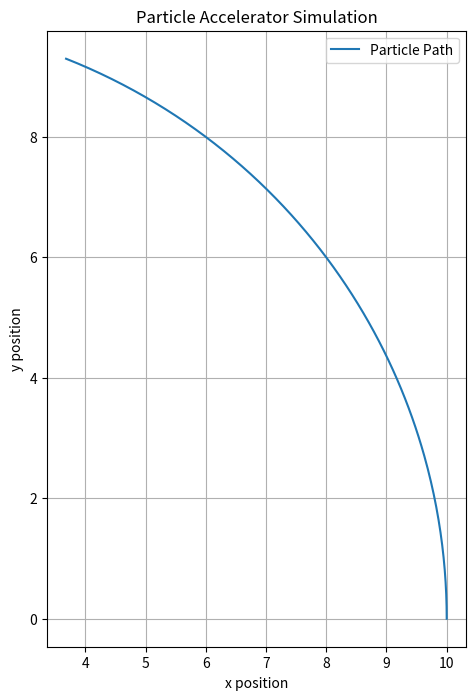

This figure's Python source:
import matplotlib.pyplot as plt
import numpy as np
import time

# Particle class
class Particle:
    def __init__(self, position, velocity, mass):
        self.position = position
        self.velocity = velocity
        self.mass = mass
        self.energy = 0

    def update_position(self, acceleration, time_step):
        # Update velocity based on acceleration
        self.velocity += acceleration * time_step
        # Update position in a circular path
        self.position += self.velocity * time_step

    def gain_energy(self, energy_increment):
        self.energy += energy_increment


# Accelerator class
class ParticleAccelerator:
    def __init__(self, radius, particle, energy_increment):
        self.radius = radius
        self.particle = particle
        self.energy_increment = energy_increment

    def simulate(self, total_time, time_step):
        positions = []
        times = np.arange(0, total_time, time_step)

        for t in times:
            # Simulate circular movement
            angle = (self.particle.position / self.radius) % (2 * np.pi)
            x = self.radius * np.cos(angle)
            y = self.radius * np.sin(angle)
            positions.append((x, y))

            # Update particle position and energy
            self.particle.update_position(acceleration=0.01, time_step=time_step)
            self.particle.gain_energy(self.energy_increment)

        return positions


# Initialize simulation
radius = 10  # Radius of the accelerator
initial_position = 0  # Initial position (radians)
initial_velocity = 0.5  # Initial velocity
mass = 1  # Mass of the particle
energy_increment = 0.1  # Energy gained per time step
total_time = 20  # Total simulation time
time_step = 0.1  # Time step for the simulation

# Create a particle
particle = Particle(position=initial_position, velocity=initial_velocity, mass=mass)

# Create the accelerator
accelerator = ParticleAccelerator(radius=radius, particle=particle, energy_increment=energy_increment)

# Simulate the particle accelerator
positions = accelerator.simulate(total_time=total_time, time_step=time_step)

# Extract x and y positions for plotting
x_positions, y_positions = zip(*positions)

# Plot the particle trajectory
plt.figure(figsize=(8, 8))
plt.plot(x_positions, y_positions, label="Particle Path")
plt.gca().set_aspect('equal', adjustable='box')
plt.title("Particle Accelerator Simulation")
plt.xlabel("x position")
plt.ylabel("y position")
plt.legend()
plt.grid()
plt.show()
